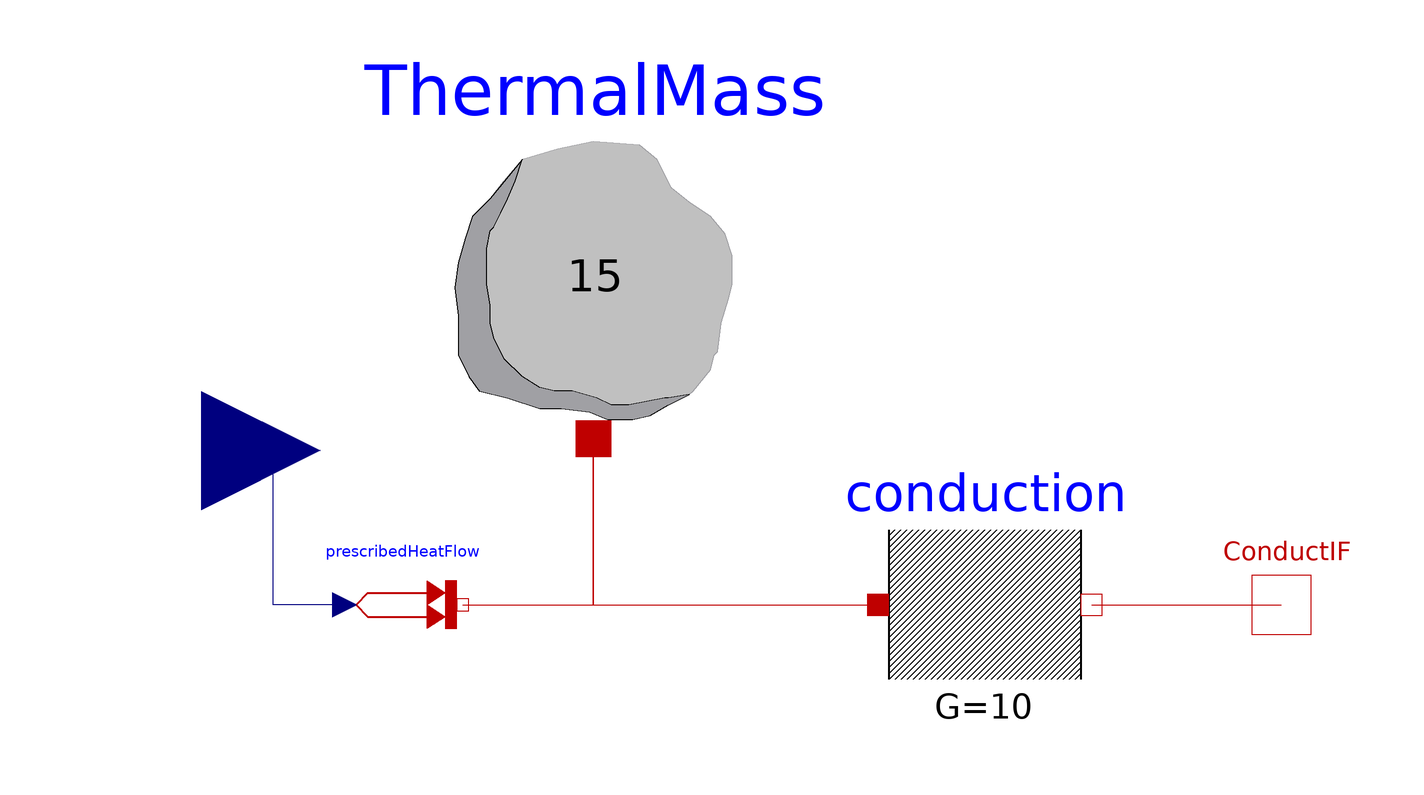

The Modelica model whose source follows is shown above as a component diagram (icons at their Placement, wires along their Line points).

model Therm
    extends Modelica.Icons.Example;
    extends Modelica.Thermal;
    parameter Modelica.SIunits.Temperature T_final_K(fixed=false)
      "Projected final temperature";

    HeatTransfer.Components.HeatCapacitor ThermalMass(C=15, T(start=373.15, fixed=
           true)) "Represents the heat capacitance of the component"
      annotation (Placement(transformation(extent={{-60,34},{0,94}},
            rotation=0)));
    HeatTransfer.Components.ThermalConductor conduction(
                                             G=10) annotation (Placement(
          transformation(extent={{18,-12},{54,24}},  rotation=0)));
    Modelica.Thermal.HeatTransfer.Interfaces.HeatPort_b ConductIF
      annotation (Placement(transformation(extent={{76,-4},{96,16}})));
    Modelica.Thermal.HeatTransfer.Sources.PrescribedHeatFlow prescribedHeatFlow
      annotation (Placement(transformation(extent={{-72,-4},{-52,16}})));
    Modelica.Blocks.Interfaces.RealInput HeatGen
      "Represents Heat Generated By Component"
      annotation (Placement(transformation(extent={{-116,12},{-76,52}})));
  initial equation
    T_final_K = ThermalMass.T;

    connect(ThermalMass.port, conduction.port_a)
                                           annotation (Line(points={{-30,34},{
            -30,6},{18,6}},     color={191,0,0}));

    connect(conduction.port_b, ConductIF) annotation (Line(
        points={{54,6},{86,6}},
        color={191,0,0},
        smooth=Smooth.None));

    connect(prescribedHeatFlow.port, ThermalMass.port) annotation (Line(
        points={{-52,6},{-30,6},{-30,34}},
        color={191,0,0},
        smooth=Smooth.None));
    connect(prescribedHeatFlow.Q_flow, HeatGen) annotation (Line(
        points={{-72,6},{-84,6},{-84,32},{-96,32}},
        color={0,0,127},
        smooth=Smooth.None));
    annotation (Documentation(info="<HTML>
<p>


</p>
<p>
Simulate for 5 s and plot the variables<br>
mass1.T, mass2.T, T_final_K or <br>
Tsensor1.T, Tsensor2.T, T_final_degC
</p>
</HTML>"),
      experiment(StopTime=1.0, Interval=0.001),
      Diagram(coordinateSystem(preserveAspectRatio=false, extent={{-100,-100},{100,
              100}}), graphics));
  end Therm;